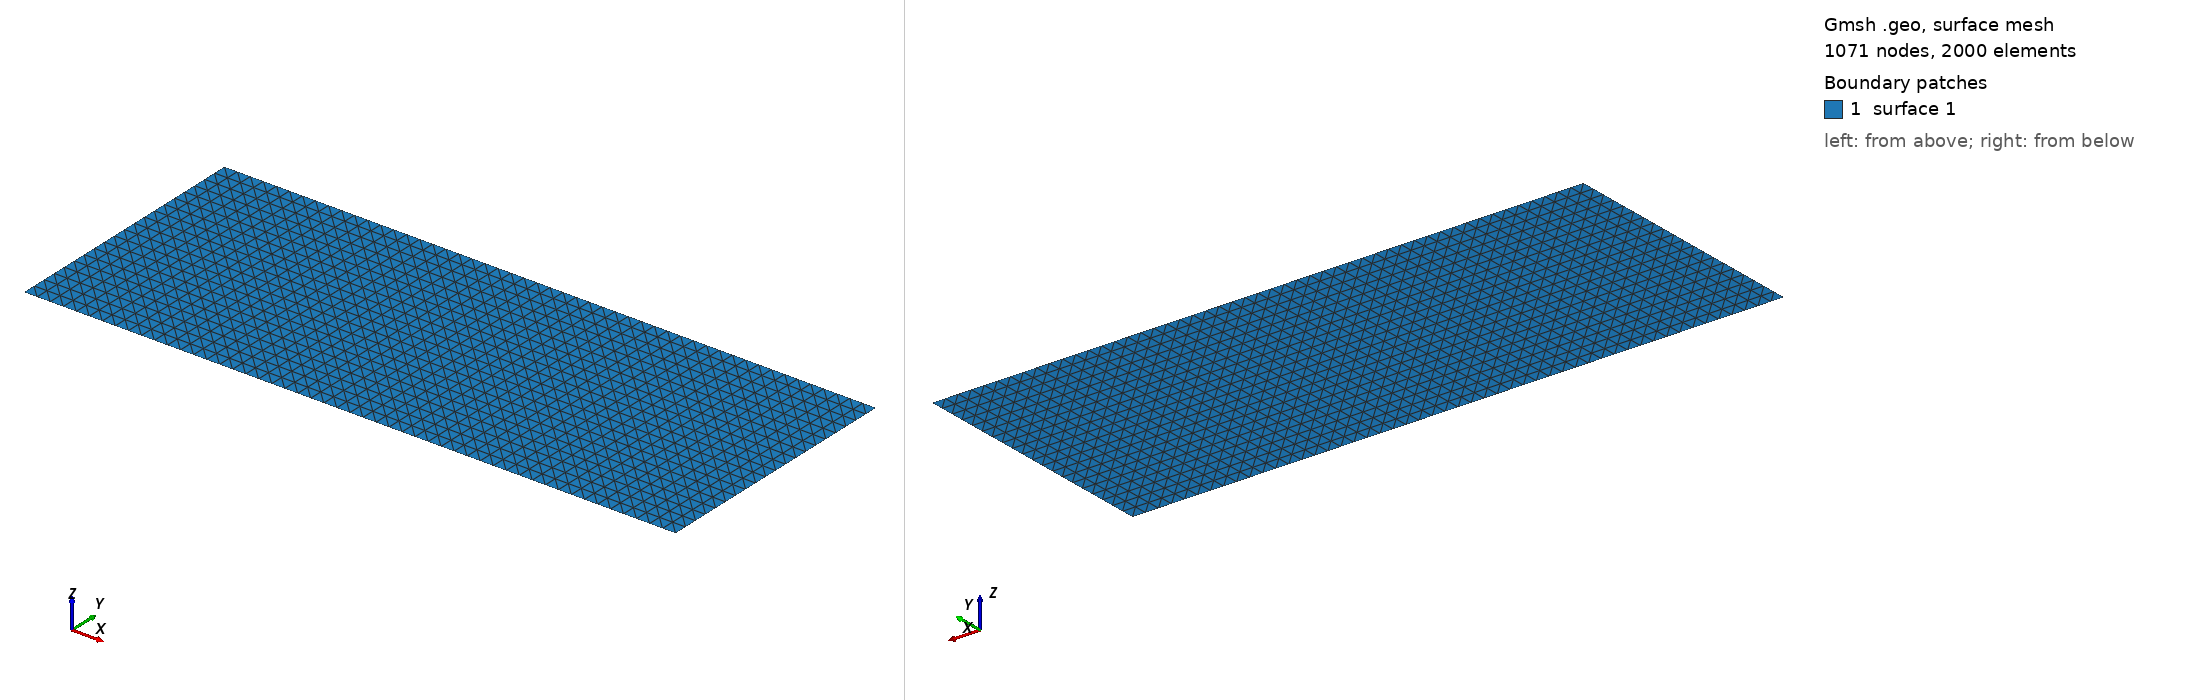

Gmsh geometry script, surface-meshed: 1071 nodes, 2000 surface elements. Boundary patches (legend numbers): 1 surface 1. Left view from above one corner, right view from below the opposite corner. The script declares no physical surfaces, so the legend lists its geometric surfaces. The drawing asked Gmsh for element sizes between 1% and 20% of the model's largest extent; the script's own settings can give other sizes.

=== mbb.geo (drawn) ===
Point(1) = {0, 0, 0, 1.0};
Point(2) = {100, 0, 0, 1.0};
Point(3) = {100, 40, 0, 1.0};
Point(4) = {0, 40, 0, 1.0};

Line(1) = {1, 2};
Line(2) = {2, 3};
Line(3) = {3, 4};
Line(4) = {4, 1};

Curve Loop(1) = {3, 4, 1, 2};
Plane Surface(1) = {1};

Transfinite Surface {1};
Transfinite Curve {1, 3} = 51 Using Progression 1;
Transfinite Curve {2, 4} = 21 Using Progression 1;
